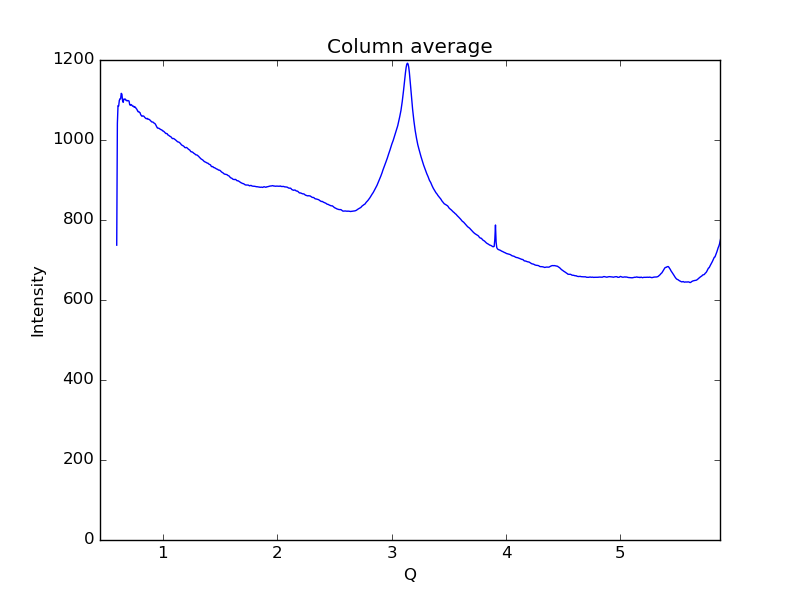

The file beside this chart, header and first rows:
0.59621693822088684, 737.06
0.6019, 1042
0.6075, 1086
0.6132, 1085
0.6189, 1099
0.6245, 1103
0.6302, 1103
0.6358, 1117
0.6415, 1115
0.6472, 1098
0.6528, 1094
0.6585, 1102
0.6641, 1102
0.6698, 1103
0.6755, 1099
0.6811, 1099
0.6868, 1098
0.6924, 1099
0.6981, 1098
0.7038, 1098
0.7094, 1089
0.7151, 1087
0.7207, 1089
0.7264, 1088
0.7321, 1086
0.7377, 1084
0.7434, 1085
0.749, 1082
0.7547, 1083
0.7603, 1081
0.766, 1079
0.7717, 1077
0.7773, 1074
0.783, 1071
0.7886, 1071
0.7943, 1069
0.8, 1068
0.8056, 1063
0.8113, 1061
0.8169, 1059
0.8226, 1060
0.8283, 1060
0.8339, 1059
0.8396, 1057
0.8452, 1055
0.8509, 1054
0.8566, 1053
0.8622, 1054
0.8679, 1052
0.8735, 1052
0.8792, 1051
0.8849, 1050
0.8905, 1049
0.8962, 1047
0.9018, 1045
0.9075, 1045
0.9132, 1045
0.9188, 1043
0.9245, 1042
0.9301, 1041
0.9358, 1039
... 939 more rows
